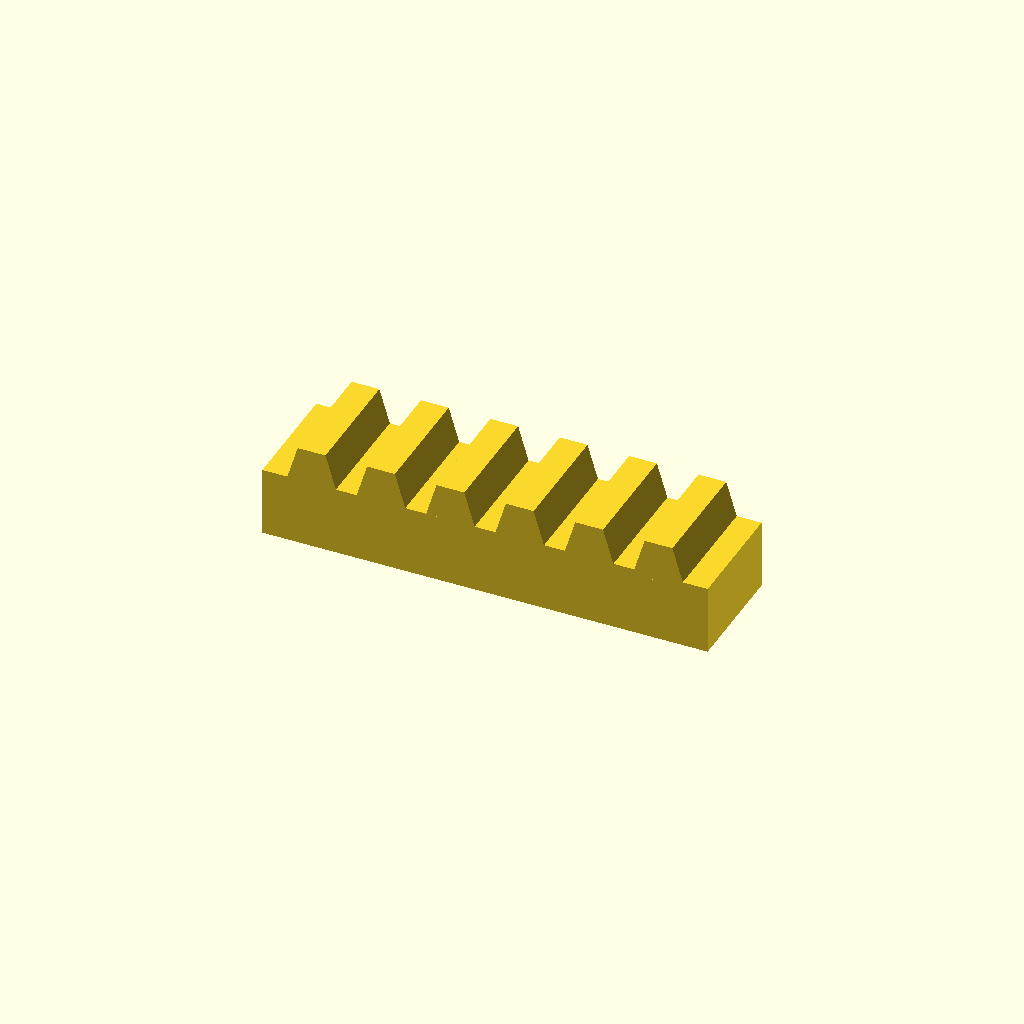
Cell 1: rendered with the file's own defaults.
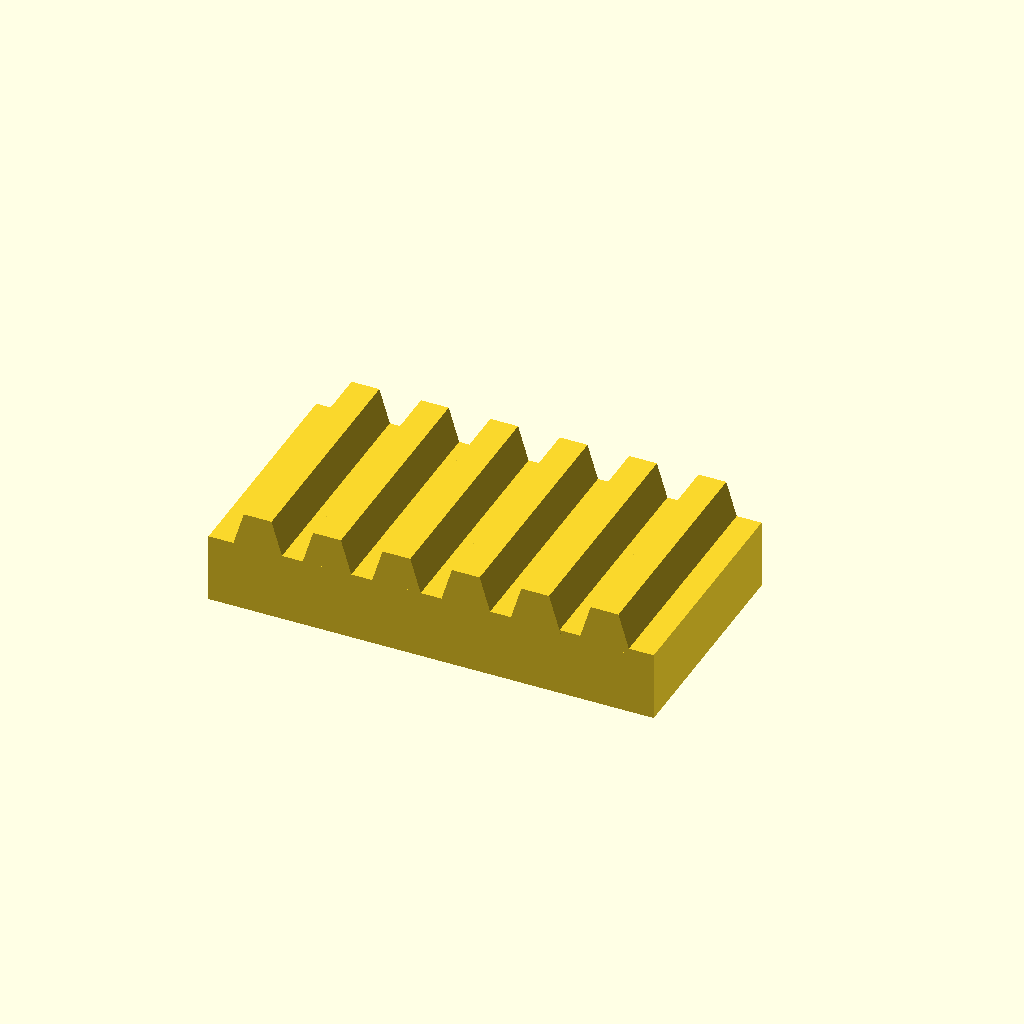
Cell 2: the same model with bar_w = 40.
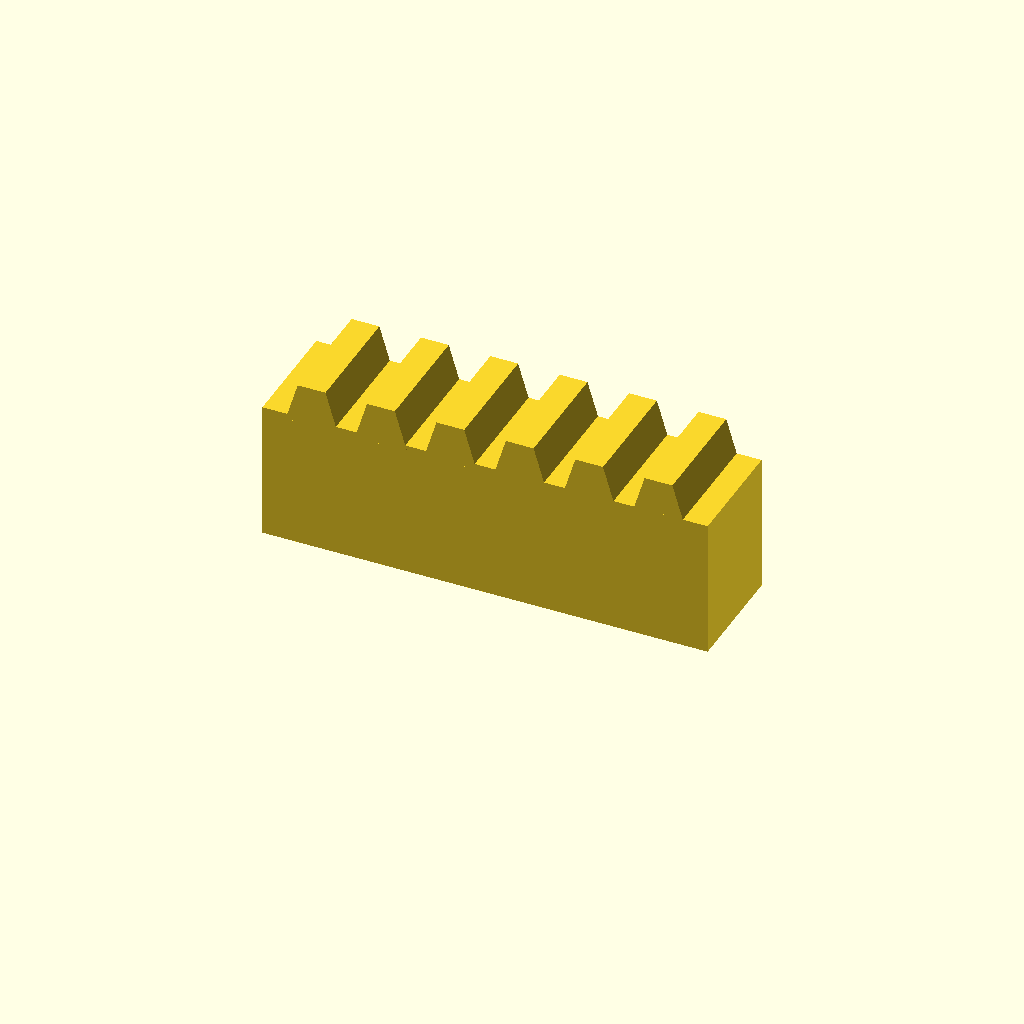
Cell 3: the same model with bar_h = 24.
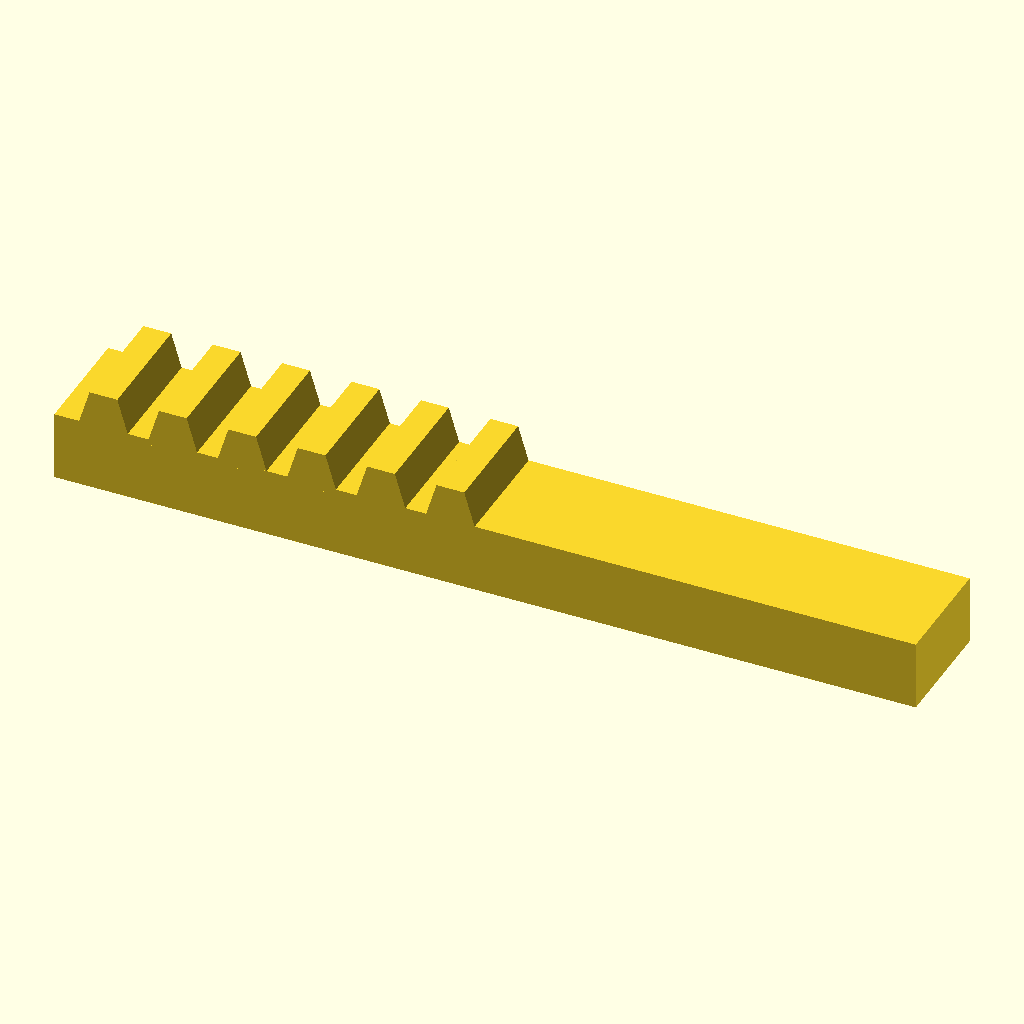
Cell 4: teeth = 12 (everything else at default).
One fixed orthographic camera (rotation 55°, 0°, 25°; colour scheme Cornfield) for every cell.
OpenSCAD source file optional_data/data/place1/rackbars/part_0141.scad:
$fn = 32;

// ----------------------------------------------------------------------
// Toothed rack, 6 teeth
// 12 mm pitch, 6 mm teeth
// ----------------------------------------------------------------------

// --- parameters (mm) ---
bar_w = 20;      // bar width (Y)
seat_tol = 0.1;  // tolerance at the seating features
free_tol = 0.3;  // general tolerance on the free sizes
bar_h = 12;      // bar height (Z)
teeth = 6;       // number of teeth
pitch = 12;      // tooth pitch
tooth_h = 6;     // tooth height above the bar
root_w = 9;      // tooth width at the root
crest_w = 4.8;   // tooth width at the crest

// --- derived feature positions (mm) ---
span = (teeth - 1) * pitch;  // = 60   distance between the outer teeth
bar_l = span + root_w + 8;   // = 77   bar length: teeth plus 4 mm at each end
tooth_x = -span / 2;         // = -30   X of the first tooth
height = bar_h + tooth_h;    // = 18   overall height
feature_centers = [
  [tooth_x + 0 * pitch, -bar_w / 2],
  [tooth_x + 1 * pitch, -bar_w / 2],
  [tooth_x + 2 * pitch, -bar_w / 2],
  [tooth_x + 3 * pitch, -bar_w / 2],
  [tooth_x + 4 * pitch, -bar_w / 2],
  [tooth_x + 5 * pitch, -bar_w / 2]
];   // tooth centre line, drives the tooth loop

// bar with a rack of teeth, one extruded trapezoium per centre
module rack_tooth() {
  linear_extrude(height = bar_w)
    polygon(points = [
      [0, 0],
      [root_w, 0],
      [root_w / 2 + crest_w / 2, tooth_h + 1],
      [root_w / 2 - crest_w / 2, tooth_h + 1]
    ]);
}

union() {
  translate([-bar_l / 2, -bar_w, 0]) cube([bar_l, bar_w, bar_h]);
  for (centre = feature_centers)
    translate([centre[0] - root_w / 2, 0, bar_h - 1]) rotate([90, 0, 0]) rack_tooth();
}
Parameter table extracted from the source (name, type, default, range or options):
bar_w: number, default 20
seat_tol: number, default 0.1
free_tol: number, default 0.3
bar_h: number, default 12
teeth: number, default 6
pitch: number, default 12
tooth_h: number, default 6
root_w: number, default 9
crest_w: number, default 4.8
